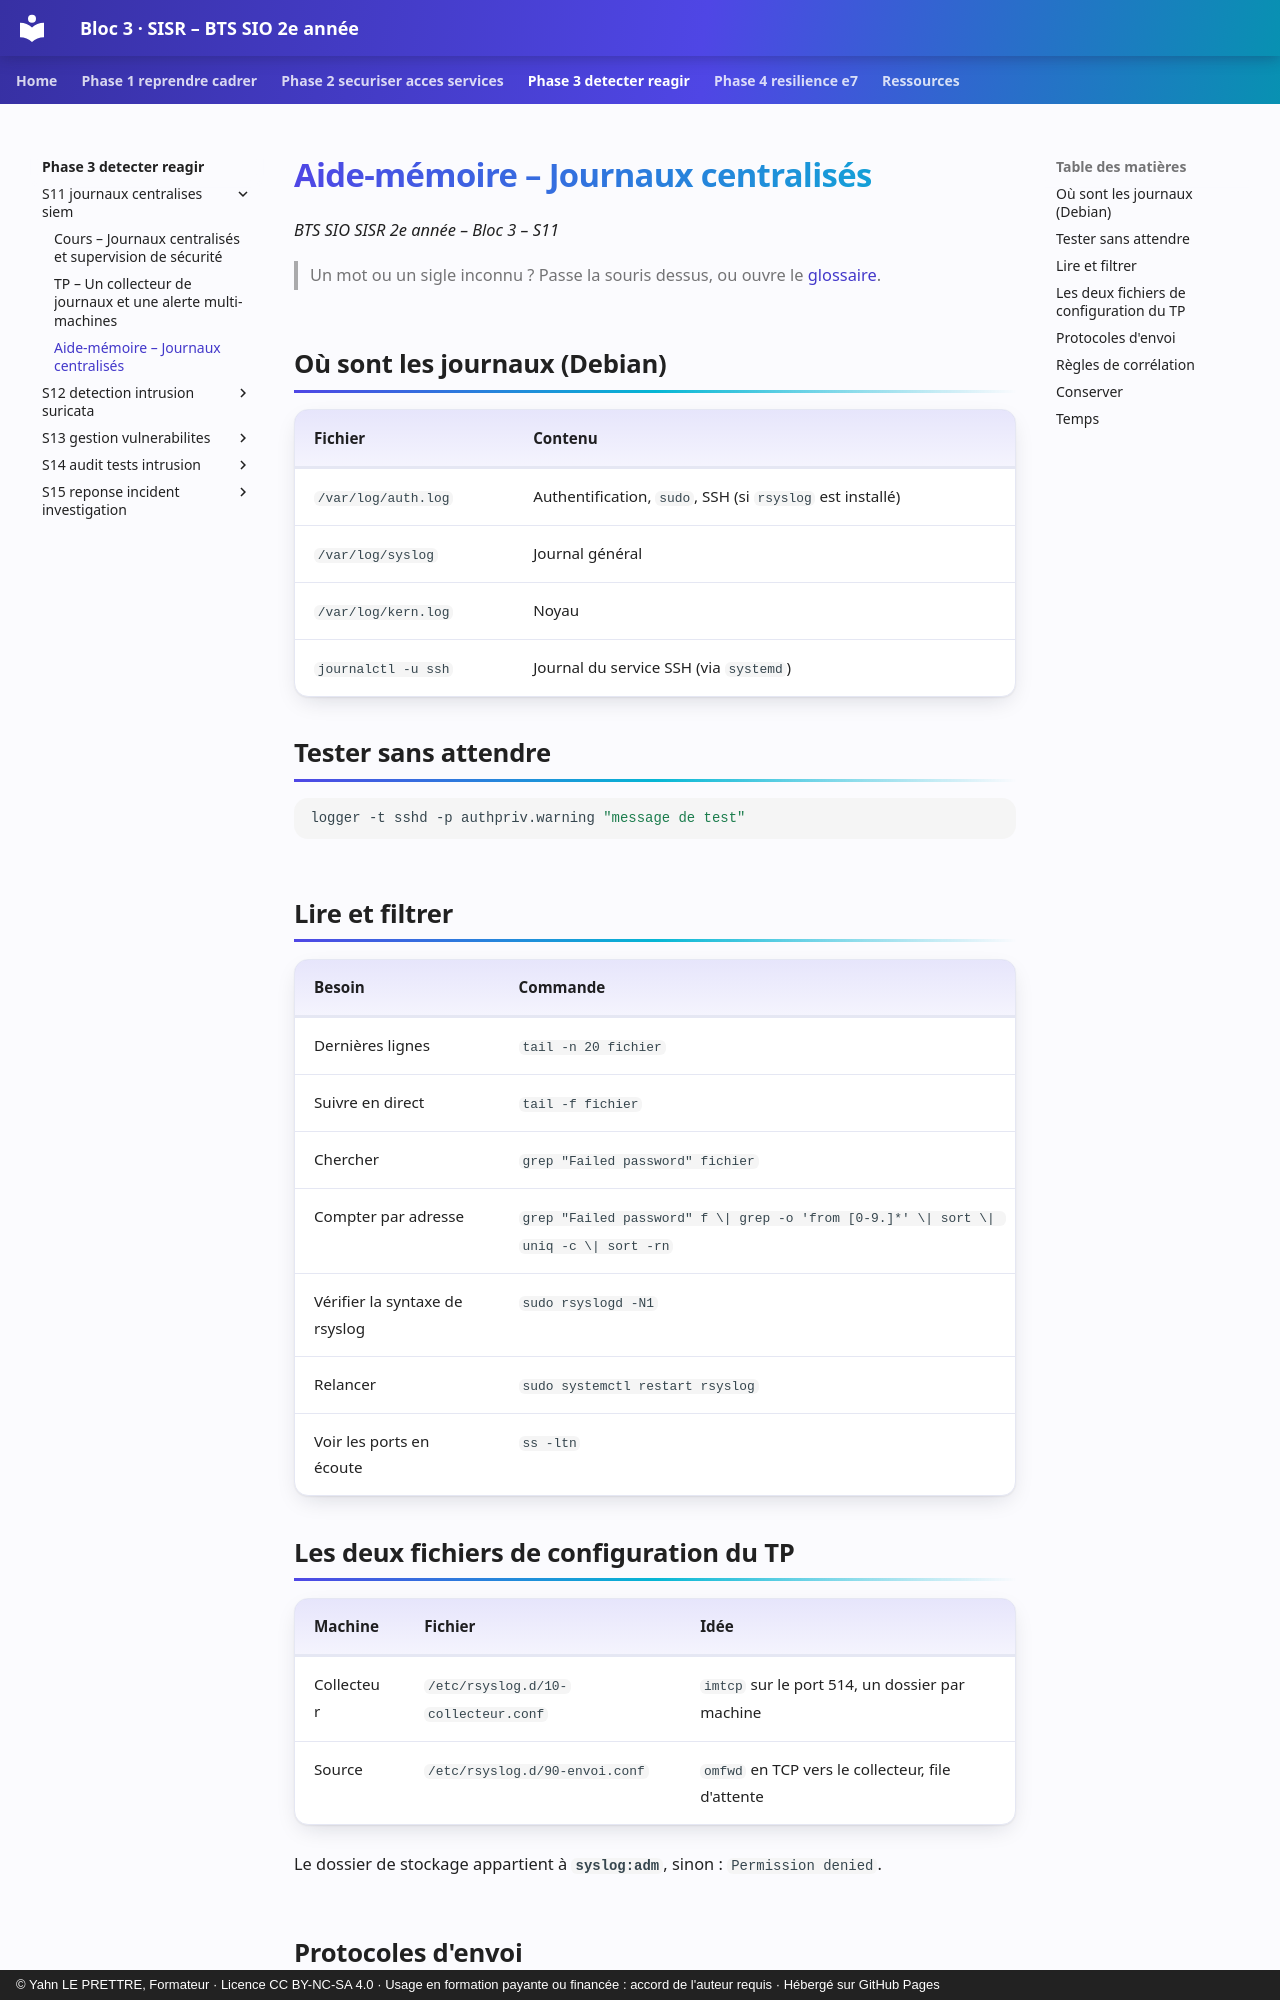

repository: YahnLP/bts2-sio-sisr-bloc3 · page: phase-3-detecter-reagir/S11-journaux-centralises-siem/03-aide-memoire/index.html · generator: mkdocs · copyright: © Yahn LE PRETTRE, Formateur · Licence CC BY-NC-SA 4.0 · Usage en formation payante ou financée : accord de l'auteur requis · Hébergé sur GitHub Pages

# Aide-mémoire – Journaux centralisés

*BTS SIO SISR 2e année – Bloc 3 – S11*

> Un mot ou un sigle inconnu ? Passe la souris dessus, ou ouvre le [glossaire](../../ressources/glossaire.md).

## Où sont les journaux (Debian)

| Fichier | Contenu |
|---|---|
| `/var/log/auth.log` | Authentification, `sudo`, SSH (si `rsyslog` est installé) |
| `/var/log/syslog` | Journal général |
| `/var/log/kern.log` | Noyau |
| `journalctl -u ssh` | Journal du service SSH (via `systemd`) |

## Tester sans attendre

```bash
logger -t sshd -p authpriv.warning "message de test"
```

## Lire et filtrer

| Besoin | Commande |
|---|---|
| Dernières lignes | `tail -n 20 fichier` |
| Suivre en direct | `tail -f fichier` |
| Chercher | `grep "Failed password" fichier` |
| Compter par adresse | `grep "Failed password" f \| grep -o 'from [0-9.]*' \| sort \| uniq -c \| sort -rn` |
| Vérifier la syntaxe de rsyslog | `sudo rsyslogd -N1` |
| Relancer | `sudo systemctl restart rsyslog` |
| Voir les ports en écoute | `ss -ltn` |
